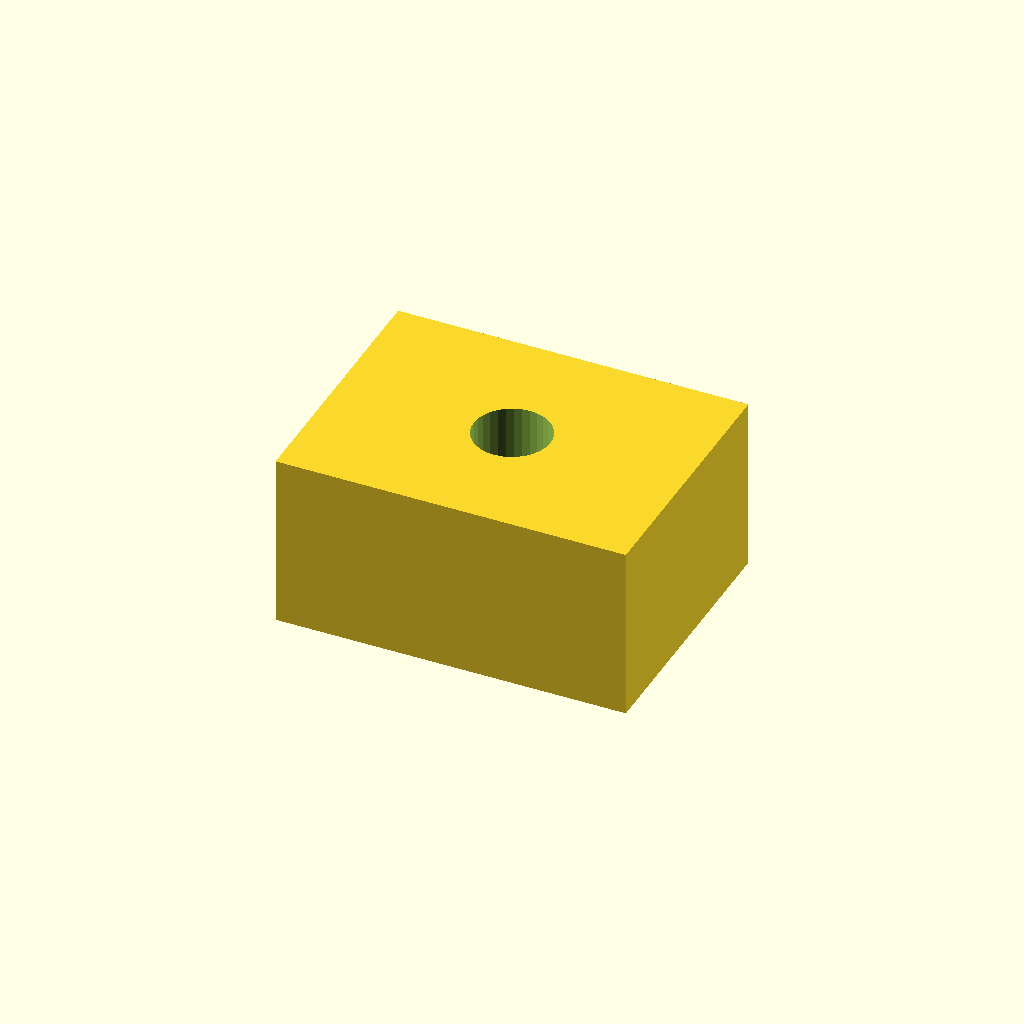
Cell 1 — every parameter at its default value.
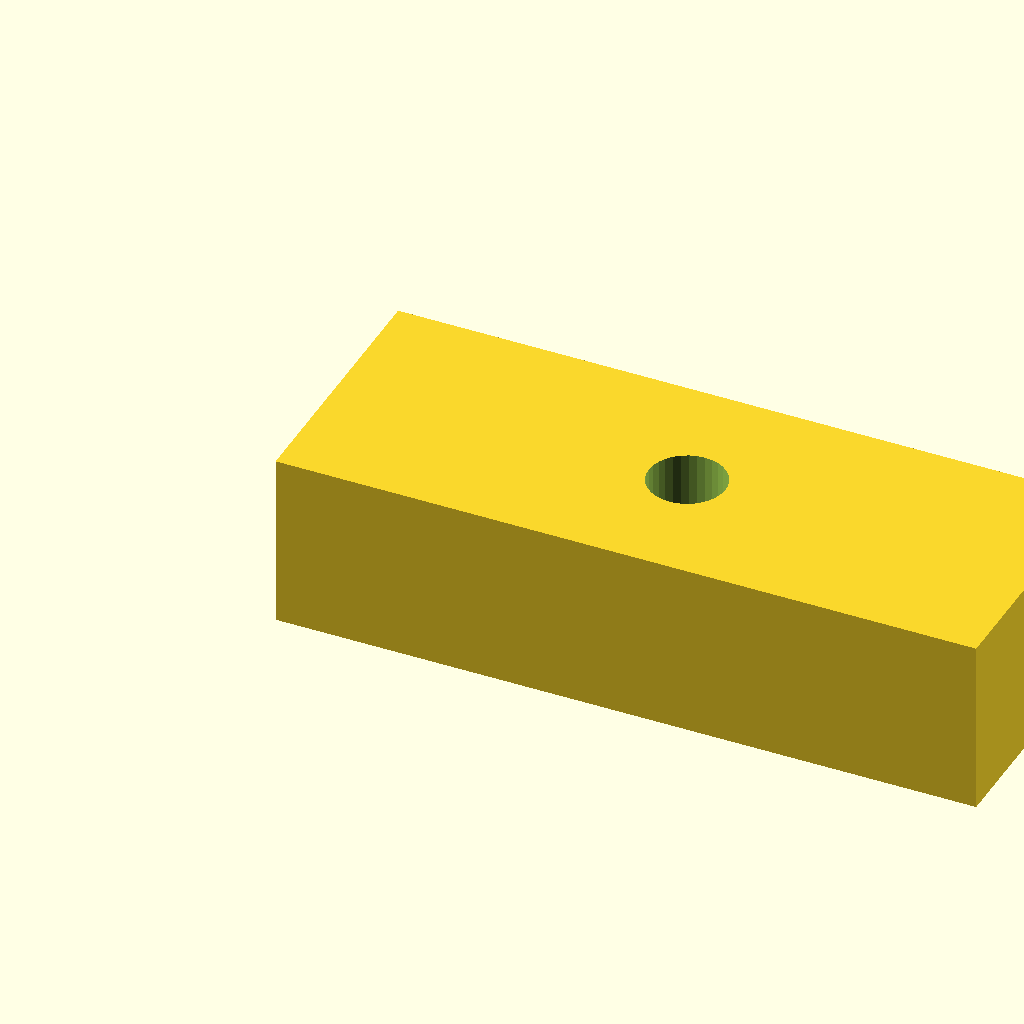
Cell 2: the same model with pad_l = 32.
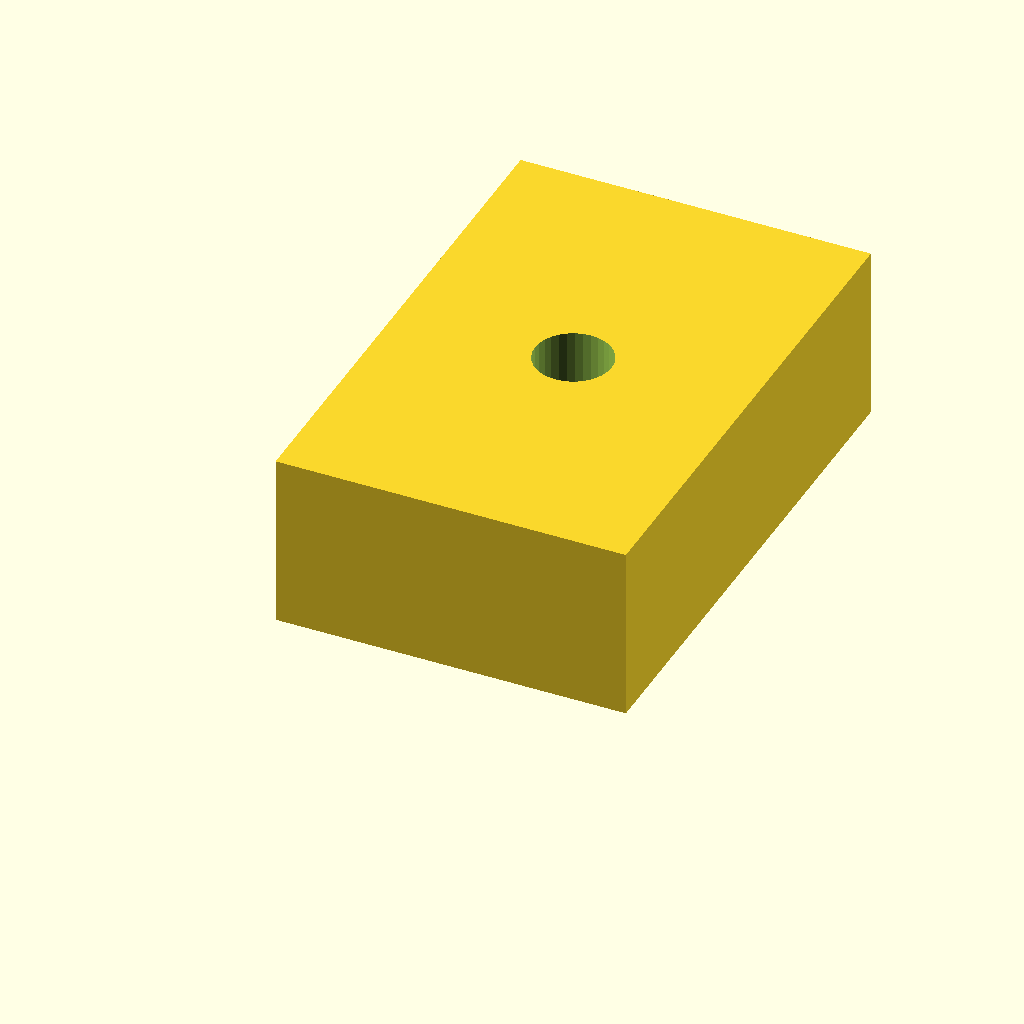
Cell 3 — pad_w set to 24, the other parameters unchanged.
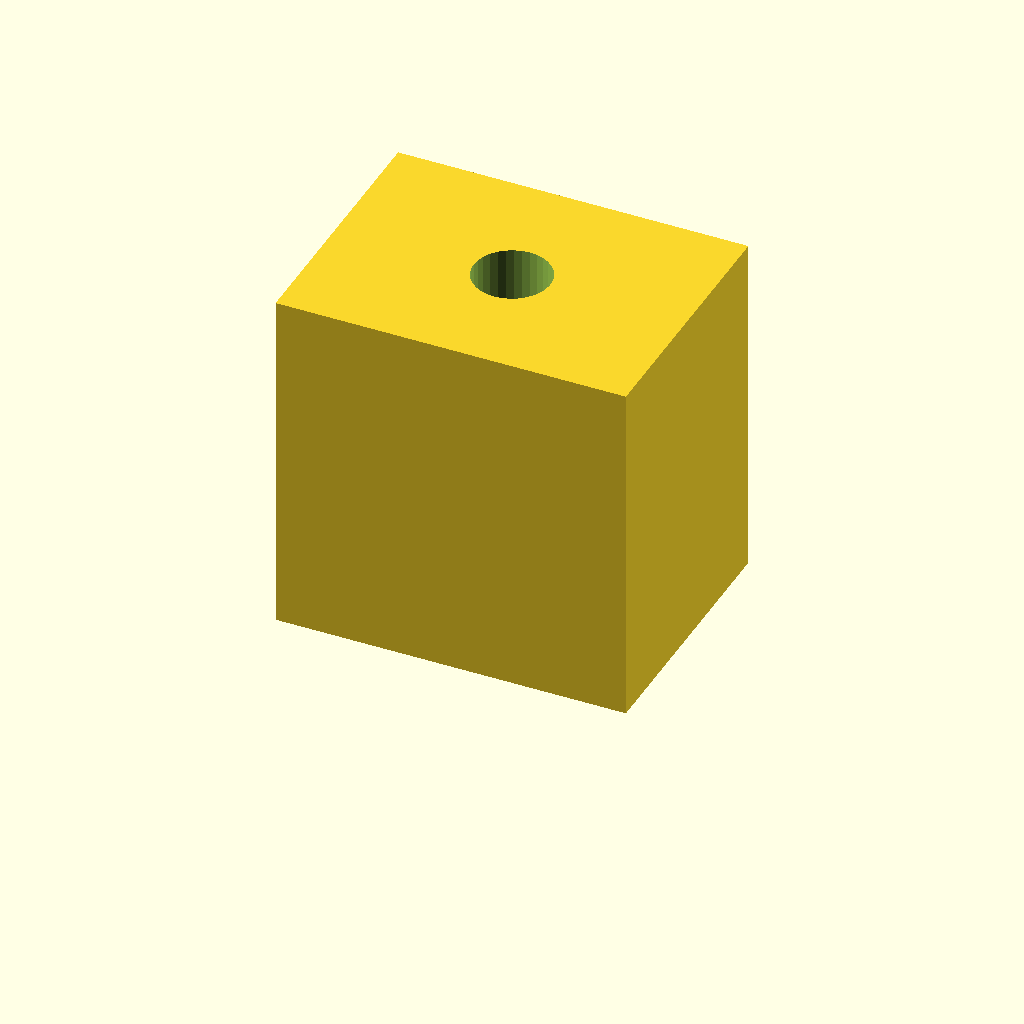
Cell 4: the same model with pad_t = 16.
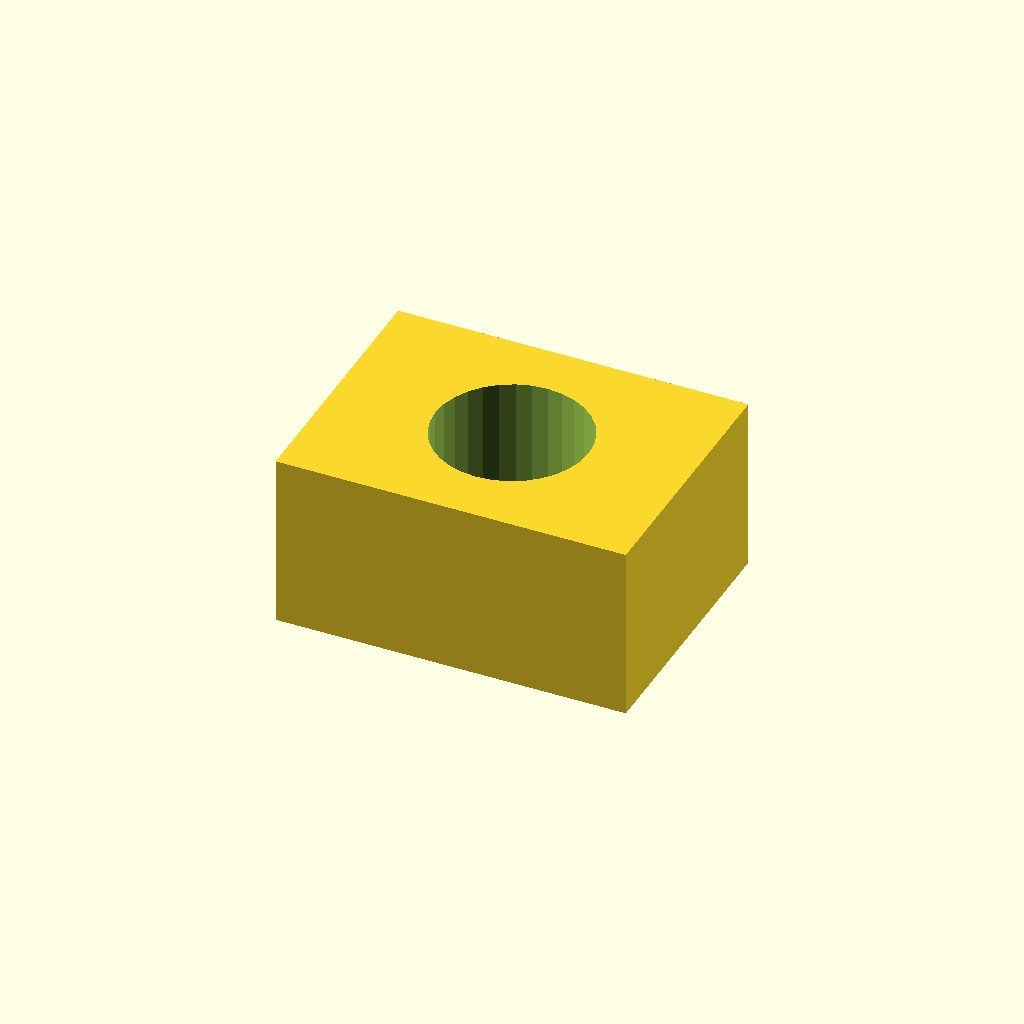
Cell 5: hole_d = 7 (everything else at default).
One fixed orthographic camera (rotation 55°, 0°, 25°; colour scheme Cornfield) for every cell.
Source of the model, optional_data/data/scale1/microfeatures/part_0087.scad:
$fn = 32;

// ----------------------------------------------------------------------
// Micro pad: drilled pad, 5-20 mm class
// ----------------------------------------------------------------------

// --- parameters (mm) ---
pad_l = 16;               // pad length, X
pad_w = 12;               // pad width, Y
pad_t = 8;                // pad thickness, Z
hole_d = 3.5;             // through hole diameter

difference() {
  cube([pad_l, pad_w, pad_t]);
  translate([pad_l / 2, pad_w / 2, -1])
    cylinder(h = pad_t + 2, d = hole_d);
}
Customizer parameters (derived from the source; name, type, default, range or options):
pad_l: number, default 16
pad_w: number, default 12
pad_t: number, default 8
hole_d: number, default 3.5
